Image classification data set "datera-quest" (AffrizaWildanFauzan/datera-quest on GitHub). Class labels (30): Albizia saponaria, Dendrobium leonis, Dracaena trifasciata, Echinodorus radican, Gymnocalycium, Hopea bilitonensis, Impatiens walleriana, Lagerstroemia speciosa, Ixora acuminata, Monstera adansonii, Nepenthes sumatrana, Alocasia Black Velvet, Nepenthes reinwardtiana, Ochna kirkii, Philodendron Lemon, Portulaca sp, Quassia amara, Reutealis trisperma, Rosa sp, Russelia equisetiformis, Syzygium myrtifolium, Tabernaemontana corymbosa, Anacampseros rufescens Sunrise, 3 apocynacaea, Areca catechu, Catharanthus roseus, Ceiba pentandra, Cuphea hyssopifolia, Cymbidium bicolor, Dendrobium Uthai White.

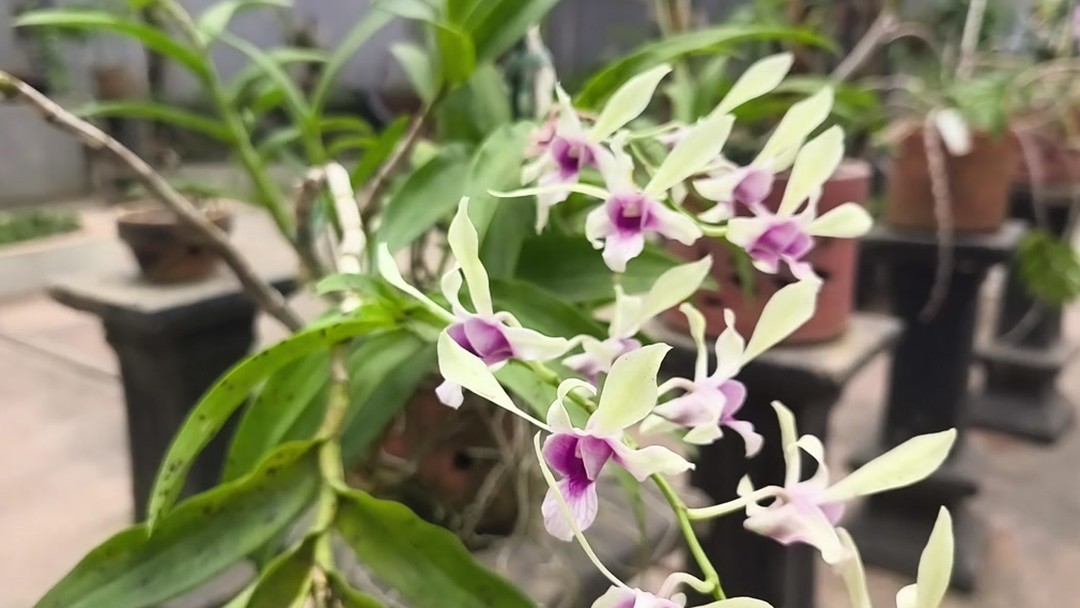
Label: Dendrobium Uthai White

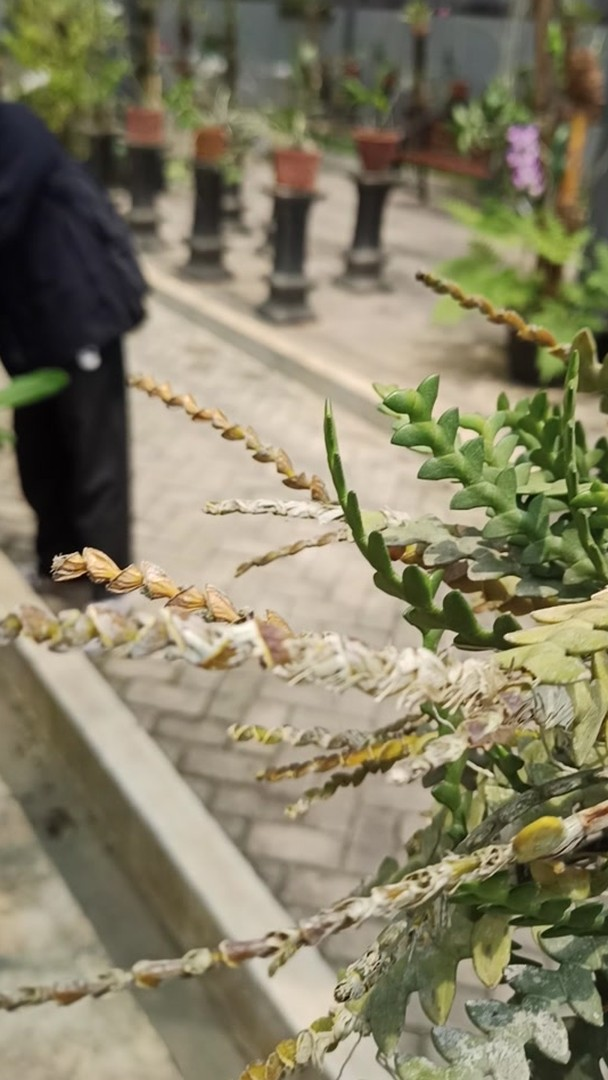
Label: Dendrobium leonis

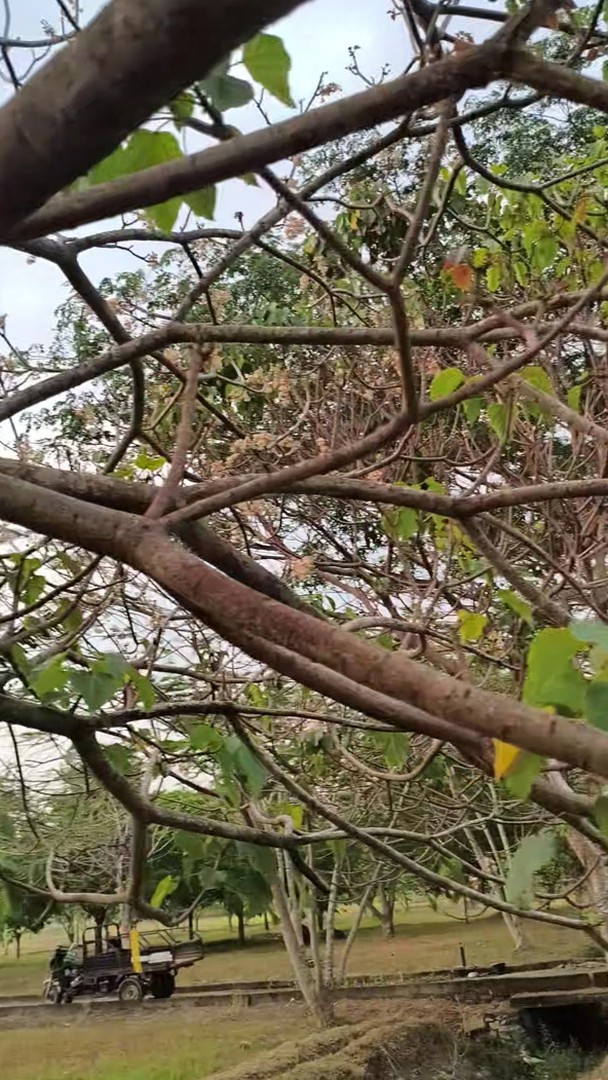
Label: Reutealis trisperma

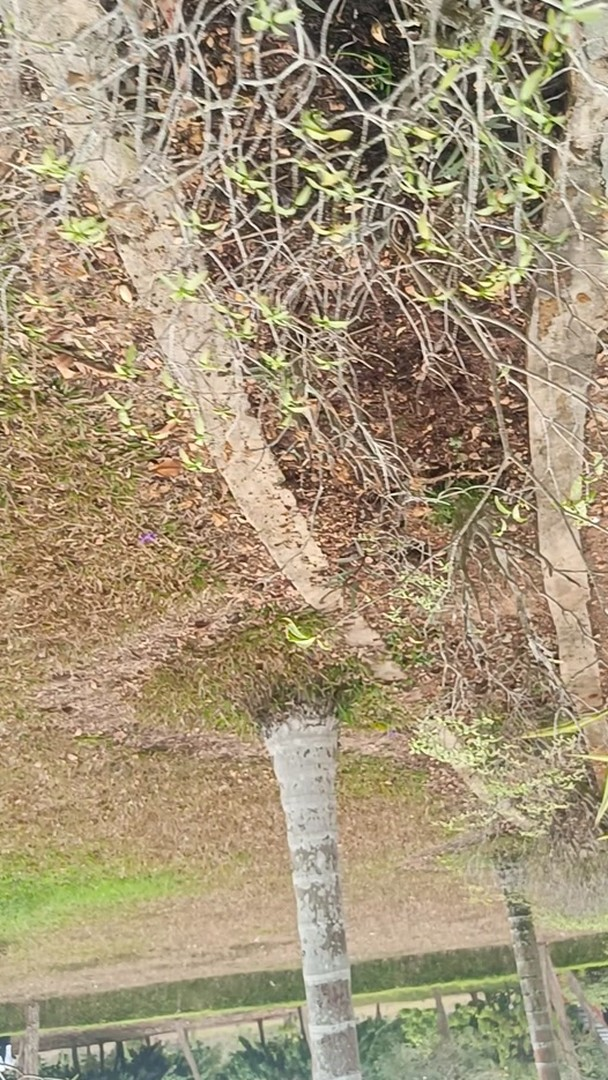
Label: Tabernaemontana corymbosa

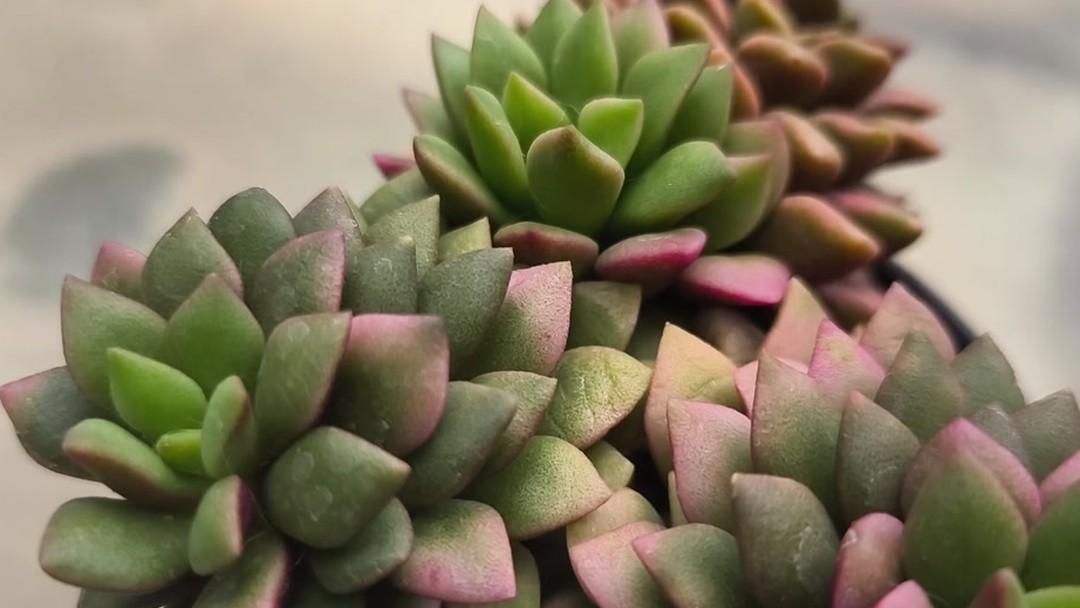
Label: Anacampseros rufescens Sunrise

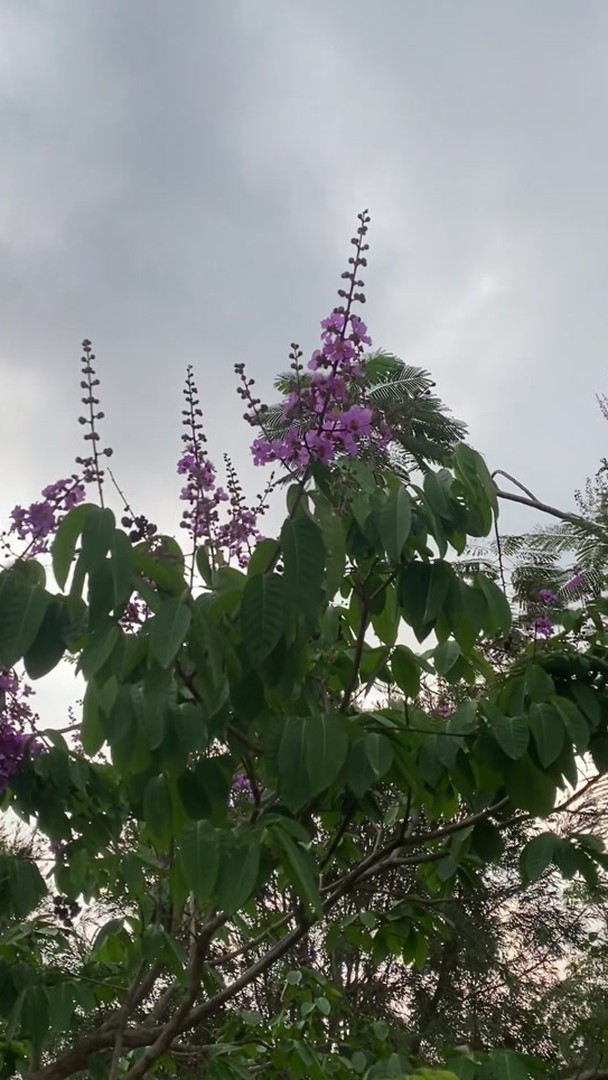
Label: Lagerstroemia speciosa
